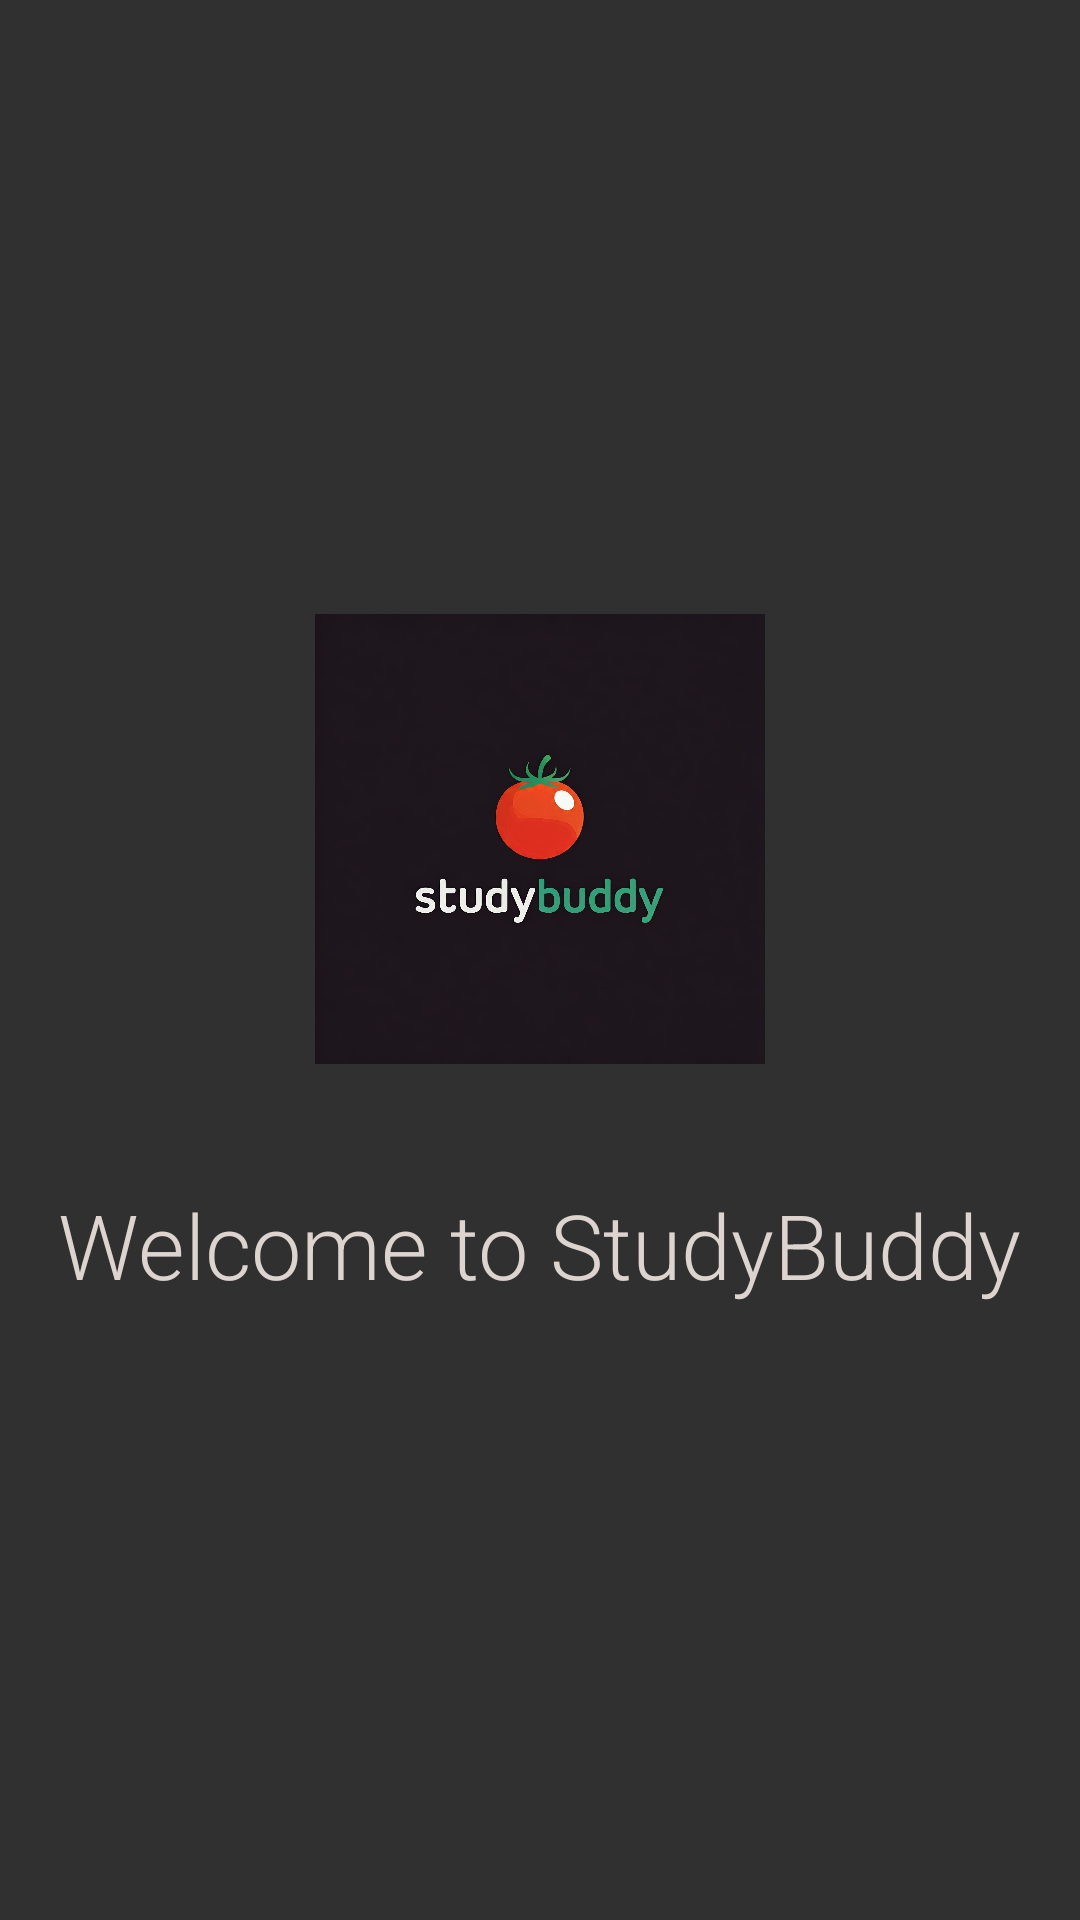

Layout XML and referenced resources for this Android screen:
<!-- AndroidManifest.xml: activity theme Theme.AppCompat.NoActionBar -->
<!-- res/layout/splash_screen.xml -->
<?xml version="1.0" encoding="utf-8"?>
<RelativeLayout xmlns:android="http://schemas.android.com/apk/res/android"
    android:layout_width="match_parent"
    android:layout_height="match_parent"
    android:background="@drawable/splash_background"
    android:gravity="center">

    <ImageView
        android:id="@+id/splashLogo"
        android:layout_width="150dp"
        android:layout_height="150dp"
        android:layout_alignParentTop="true"
        android:layout_centerInParent="true"
        android:layout_marginBottom="20dp"
        android:src="@drawable/logo" />

    <TextView
        android:id="@+id/splashText"
        android:layout_width="wrap_content"
        android:layout_height="wrap_content"
        android:layout_below="@id/splashLogo"
        android:layout_centerHorizontal="true"
        android:layout_marginTop="20dp"
        android:fontFamily="sans-serif-light"
        android:text="Welcome to StudyBuddy"
        android:textColor="#DDD4D0"
        android:textSize="30sp" />

</RelativeLayout>
<!-- resources referenced by this layout -->
<resources>
  <!-- drawable logo: jpeg bitmap (drawable, 93112 bytes) -->
</resources>
